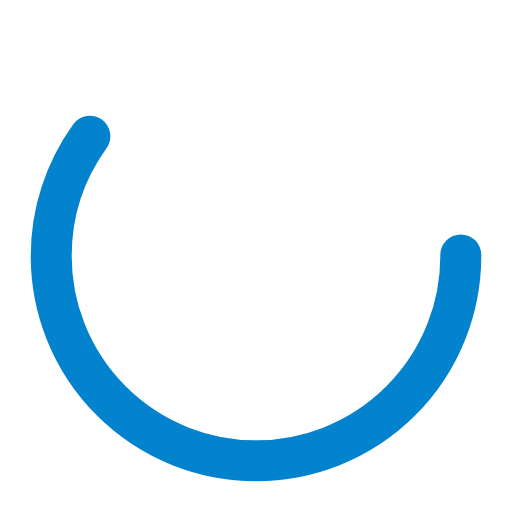
t = 0.00 s
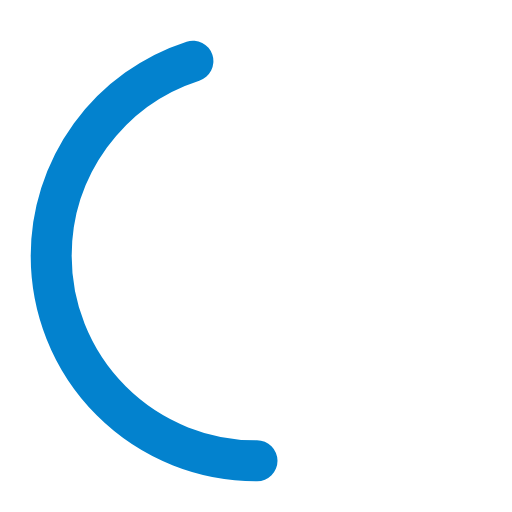
t = 0.21 s
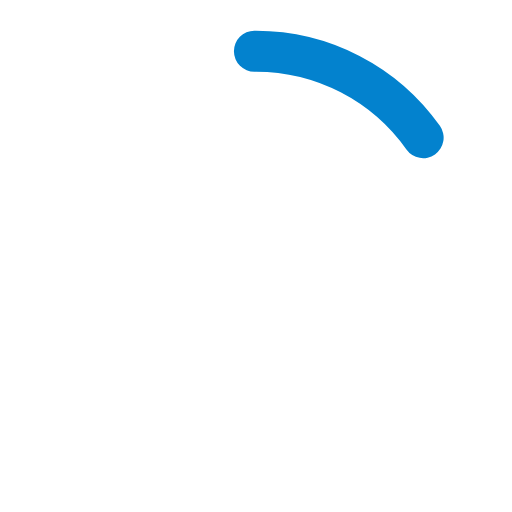
t = 0.64 s
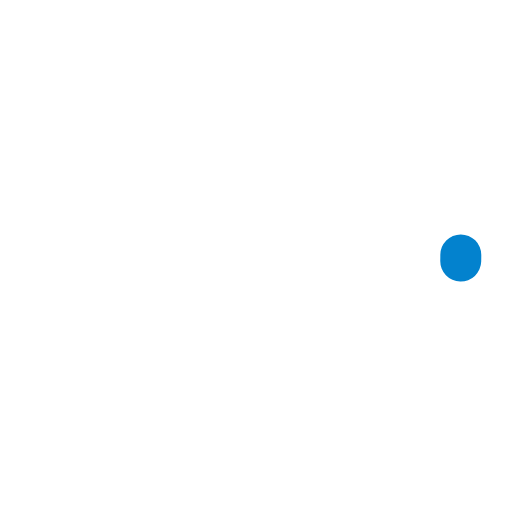
t = 0.85 s
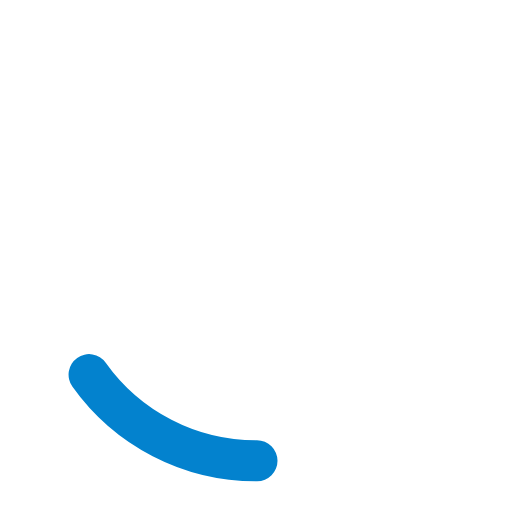
t = 1.06 s
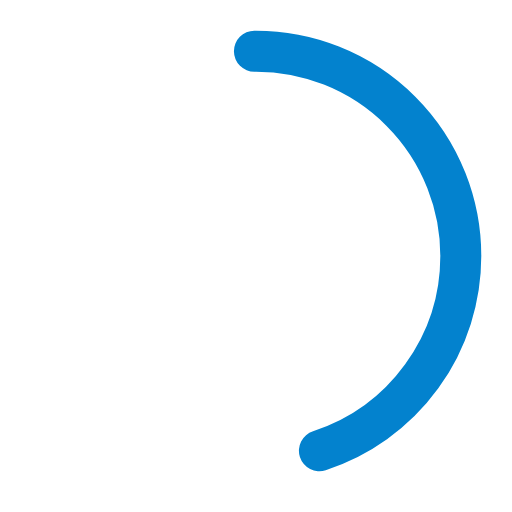
t = 1.49 s

The animated SVG that drew these frames (rendered in a browser with its animation timeline set to each time). Animation: 2 SMIL elements (animate=2); one cycle of 1.70 s, repeats indefinitely.

<?xml version="1.0" encoding="utf-8"?><svg width='10px' height='10px' xmlns="http://www.w3.org/2000/svg" viewBox="0 0 100 100" preserveAspectRatio="xMidYMid" class="uil-ring-alt">
<rect x="0" y="0" width="100" height="100" fill="none" class="bk"></rect>
<circle cx="50" cy="50" r="40" stroke="#0382ce" fill="none" stroke-width="8" stroke-linecap="round">

	<animate attributeName="stroke-dashoffset" dur="1.7s" repeatCount="indefinite" from="502" to="0"></animate>
	<animate attributeName="stroke-dasharray" dur="1.7s" repeatCount="indefinite" values="150.6 100.4;1 250;150.6 100.4"></animate>
</circle>
</svg>